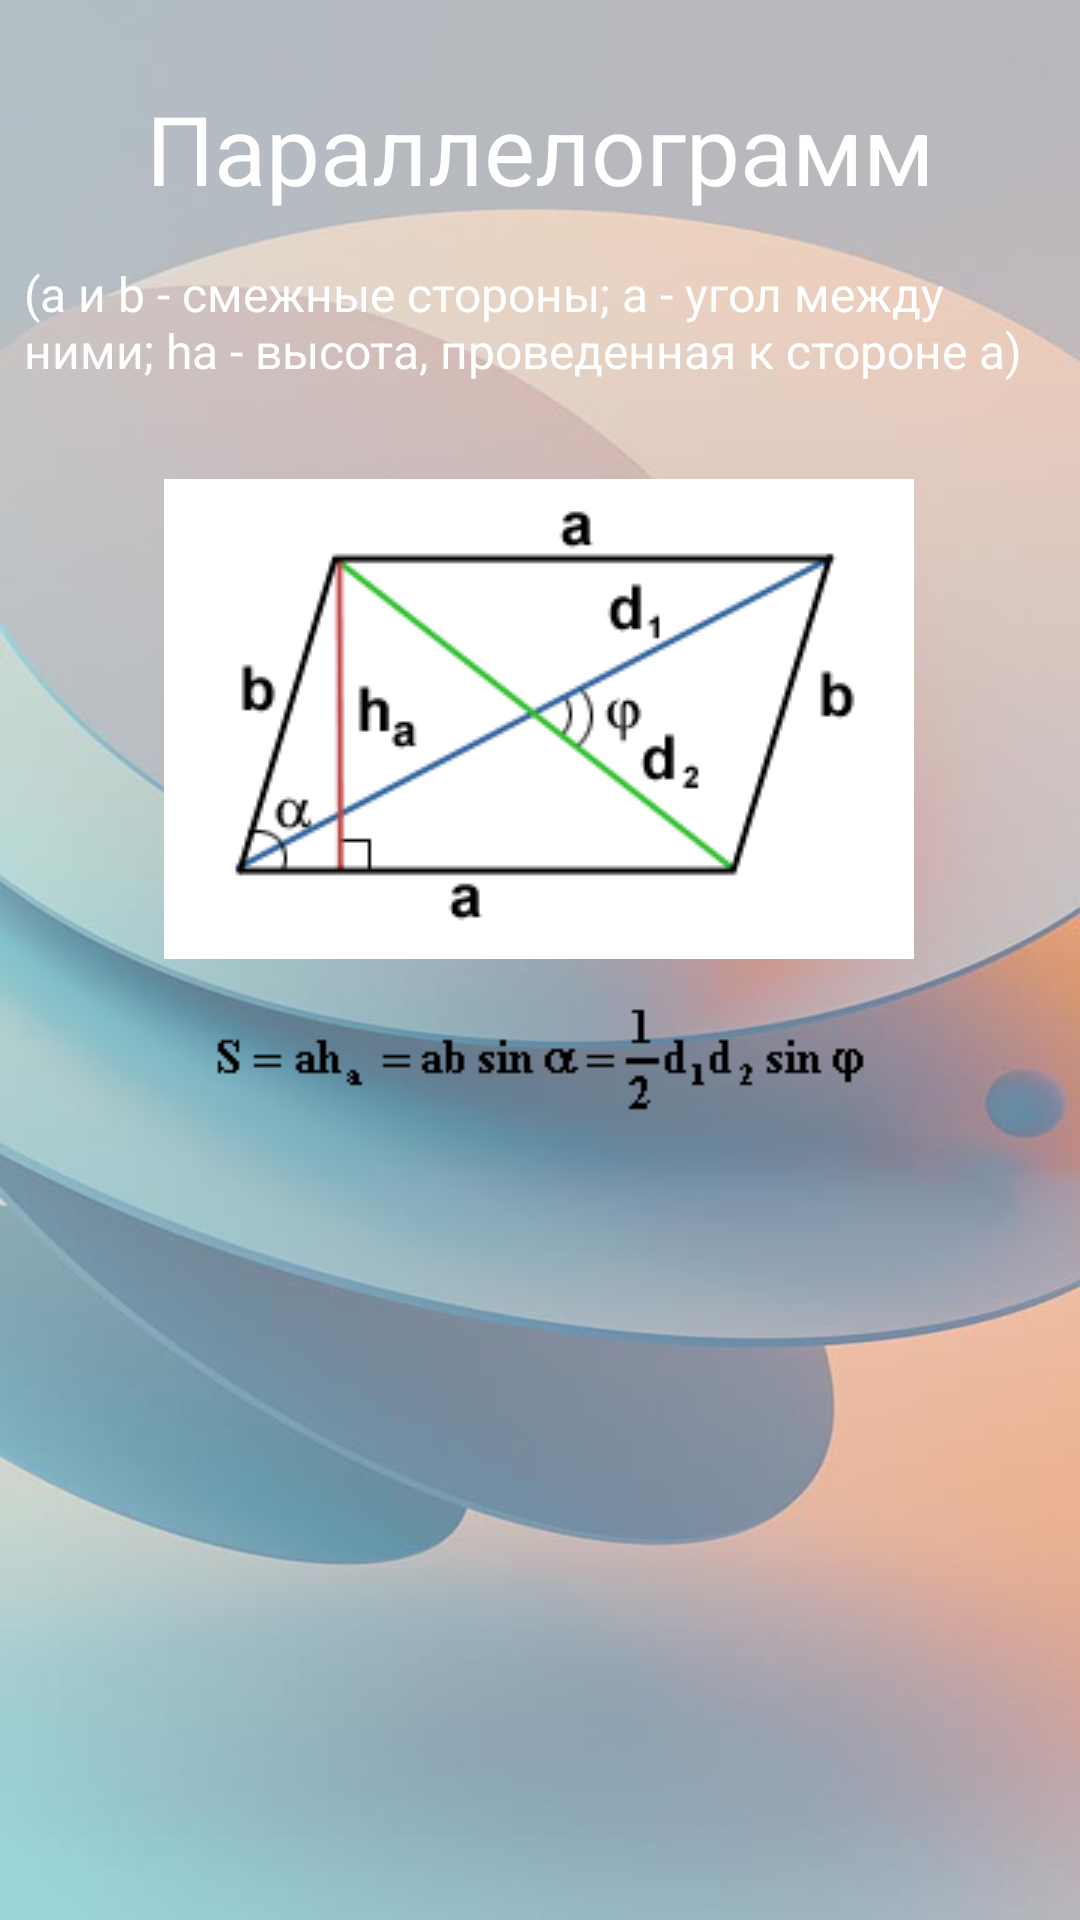

The Android layout XML behind this screen, and the referenced resources:
<!-- AndroidManifest.xml: application theme Theme.VolumeAreaApp -->
<!-- res/layout/activity_f5.xml -->
<?xml version="1.0" encoding="utf-8"?>
<androidx.constraintlayout.widget.ConstraintLayout xmlns:android="http://schemas.android.com/apk/res/android"
    xmlns:app="http://schemas.android.com/apk/res-auto"
    xmlns:tools="http://schemas.android.com/tools"
    android:id="@+id/main"
    android:layout_width="match_parent"
    android:layout_height="match_parent"
    android:background="@drawable/back2"
    tools:context=".F5">

    <TextView
        android:id="@+id/f1TitleTextView"
        android:layout_width="0dp"
        android:layout_height="wrap_content"
        android:layout_marginTop="28dp"
        android:gravity="center"
        android:text="@string/parallelogram"
        android:textColor="@color/white"
        android:textSize="32sp"
        app:layout_constraintEnd_toEndOf="parent"
        app:layout_constraintHorizontal_bias="0.0"
        app:layout_constraintStart_toStartOf="parent"
        app:layout_constraintTop_toTopOf="parent" />

    <TextView
        android:id="@+id/f1_textView"
        android:layout_width="0dp"
        android:layout_height="wrap_content"
        android:layout_marginTop="8dp"
        android:padding="8dp"
        android:text="(a и b - смежные стороны; a - угол между ними; ha - высота, проведенная к стороне a)"
        android:textColor="@color/white"
        android:textSize="16sp"
        app:layout_constraintEnd_toEndOf="parent"
        app:layout_constraintHorizontal_bias="0.0"
        app:layout_constraintStart_toStartOf="parent"
        app:layout_constraintTop_toBottomOf="@+id/f1TitleTextView" />

    <ImageView
        android:id="@+id/imageView2"
        android:layout_width="wrap_content"
        android:layout_height="wrap_content"
        android:layout_marginTop="24dp"
        android:src="@drawable/f5"
        app:layout_constraintEnd_toEndOf="parent"
        app:layout_constraintHorizontal_bias="0.496"
        app:layout_constraintStart_toStartOf="parent"
        app:layout_constraintTop_toBottomOf="@+id/f1_textView" />

    <ImageView
        android:id="@+id/imageView3"
        android:layout_width="wrap_content"
        android:layout_height="wrap_content"
        android:layout_marginTop="12dp"
        android:src="@drawable/f5_1"
        app:layout_constraintEnd_toEndOf="parent"
        app:layout_constraintHorizontal_bias="0.498"
        app:layout_constraintStart_toStartOf="parent"
        app:layout_constraintTop_toBottomOf="@+id/imageView2" />



</androidx.constraintlayout.widget.ConstraintLayout>
<!-- resources referenced by this layout -->
<resources>
  <!-- drawable back2: jpg bitmap (drawable, 28486 bytes) -->
  <!-- drawable f5: gif bitmap (drawable, 4414 bytes) -->
  <!-- drawable f5_1: gif bitmap (drawable, 1286 bytes) -->
  <string name="parallelogram">Параллелограмм</string>
  <style name="Theme.VolumeAreaApp" parent="Base.Theme.VolumeAreaApp" />
  <style name="Base.Theme.VolumeAreaApp" parent="Theme.Material3.DayNight">
          
          
      </style>
  <!-- not gathered from this repository: default colours our renderer supplied (Android Studio template values) -->
  <color name="white">#FFFFFFFF</color>
</resources>
